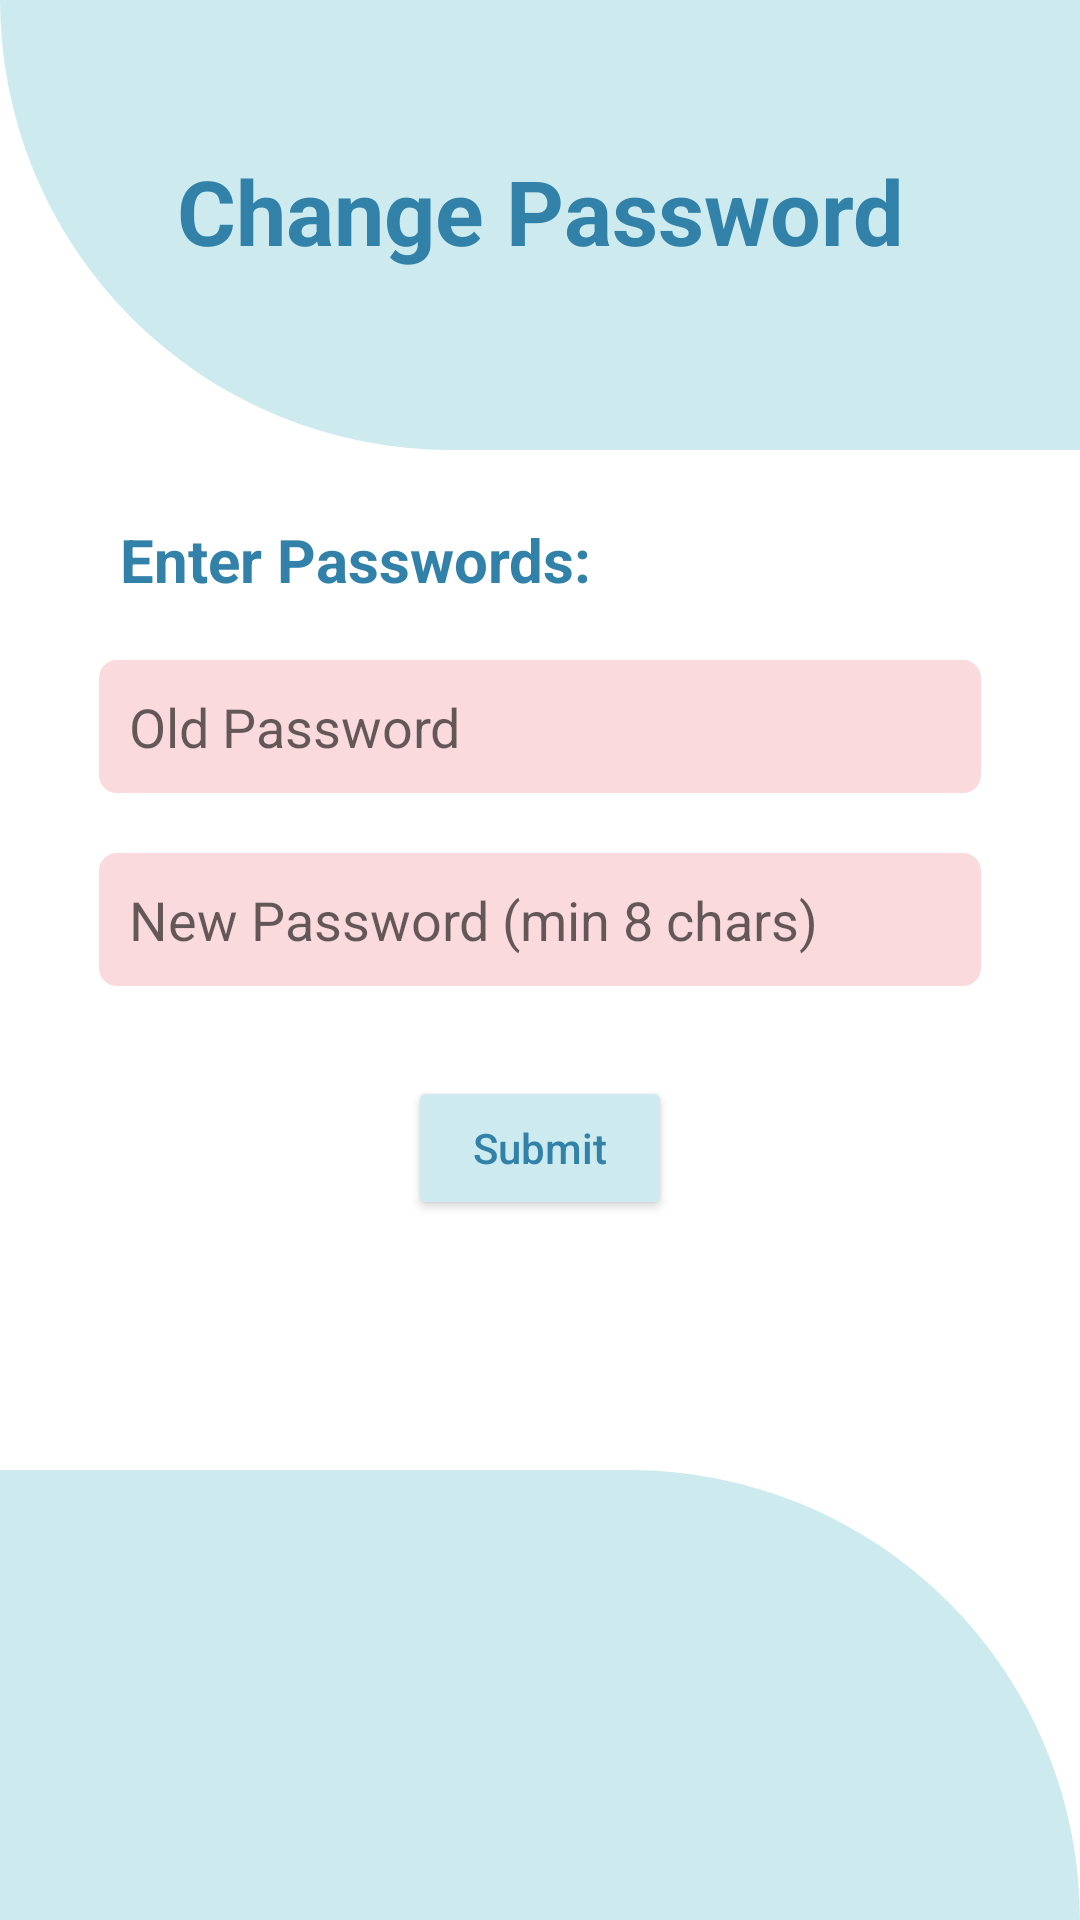

Layout XML and referenced resources for this Android screen:
<!-- AndroidManifest.xml: application theme Theme.Giftr_app -->
<!-- res/layout/activity_changepass.xml -->
<?xml version="1.0" encoding="utf-8"?>
<RelativeLayout xmlns:android="http://schemas.android.com/apk/res/android"
    android:layout_width="match_parent"
    android:layout_height="match_parent">
    <View
        android:id="@+id/header_view"
        android:layout_width="match_parent"
        android:layout_height="150dp"
        android:background="@drawable/header_bg">

    </View>
    <TextView
        android:layout_marginTop="50dp"
        android:textColor="#3281a8"
        android:textSize="30sp"
        android:textAlignment="center"
        android:text="Change Password"
        android:textStyle="bold"
        android:layout_width="match_parent"
        android:layout_height="wrap_content"
        android:gravity="center_horizontal" />

    <LinearLayout
        android:layout_width="match_parent"
        android:layout_height="match_parent"
        android:layout_below="@+id/header_view"
        android:orientation="vertical">


            <LinearLayout
                android:layout_width="match_parent"
                android:layout_height="280dp"
                android:gravity="center"
                android:orientation="vertical">

                <TextView
                    android:layout_width="match_parent"
                    android:layout_height="wrap_content"
                    android:text="Enter Passwords:"
                    android:layout_marginBottom="20dp"
                    android:layout_marginHorizontal="40dp"
                    android:ems="14"
                    android:textColor="#3281a8"
                    android:textStyle="bold"
                    android:textSize="20sp"
                    >

                </TextView>

                <EditText
                    android:id="@+id/old_pwd"
                    android:layout_width="wrap_content"
                    android:layout_height="wrap_content"
                    android:ems="14"
                    android:hint="Old Password"
                    android:padding="10dp"
                    android:background="@drawable/border"
                    android:inputType="textPassword"
                    />

                <EditText
                    android:id="@+id/new_pwd"
                    android:layout_width="wrap_content"
                    android:layout_height="wrap_content"
                    android:ems="14"
                    android:hint="New Password (min 8 chars)"
                    android:layout_marginTop="20dp"
                    android:padding="10dp"
                    android:background="@drawable/border"
                    android:inputType="textPassword"
                    />
                <Button
                    android:id="@+id/save"
                    android:layout_width="wrap_content"
                    android:layout_height="wrap_content"
                    android:layout_marginTop="30dp"
                    android:backgroundTint="#CDEBEE"
                    android:text="Submit"
                    android:textAllCaps="false"
                    android:textColor="#3281a8" />
            </LinearLayout>




    </LinearLayout>

    <LinearLayout
        android:layout_width="match_parent"
        android:layout_height="match_parent"
        android:gravity="bottom">

        <View
            android:layout_width="match_parent"
            android:layout_height="150dp"
            android:background="@drawable/bottom_bg" />
    </LinearLayout>


</RelativeLayout>
<!-- resources referenced by this layout -->
<resources>
  <!-- drawable border (drawable) -->
  <?xml version="1.0" encoding="utf-8"?>
  
  <shape xmlns:android="http://schemas.android.com/apk/res/android"
      android:shape="rectangle"
      android:tint="#FADADD">
  
      <stroke android:color="#3248a8"
          android:width="2dp" />
  
      <corners android:radius="5dp"/>
  
  
  
  </shape>
  <!-- drawable bottom_bg (drawable) -->
  <?xml version="1.0" encoding="utf-8"?>
  <shape xmlns:android="http://schemas.android.com/apk/res/android"
      android:shape="rectangle">
      <solid android:color="#CDEBEE"/>
      <corners android:topRightRadius="200dp"/>
  
  </shape>
  <!-- drawable header_bg (drawable) -->
  <?xml version="1.0" encoding="utf-8"?>
  
  <shape xmlns:android="http://schemas.android.com/apk/res/android"
      android:shape="rectangle">
      <solid android:color="#CDEBEE"/>
      <corners android:bottomLeftRadius="200dp"/>
  
  </shape>
  <style name="Theme.Giftr_app" parent="Theme.MaterialComponents.DayNight.NoActionBar">
          
          <item name="colorPrimary">@color/purple_500</item>
          <item name="colorPrimaryVariant">@color/purple_700</item>
          <item name="colorOnPrimary">@color/white</item>
          
          <item name="colorSecondary">@color/teal_200</item>
          <item name="colorSecondaryVariant">@color/teal_700</item>
          <item name="colorOnSecondary">@color/black</item>
          
          <item name="android:statusBarColor" tools:targetApi="l">?attr/colorPrimaryVariant</item>
          
      </style>
  <!-- not gathered from this repository: default colours our renderer supplied (Android Studio template values) -->
  <color name="purple_500">#FF6200EE</color>
  <color name="purple_700">#FF3700B3</color>
  <color name="teal_200">#FF03DAC5</color>
  <color name="teal_700">#FF018786</color>
  <color name="black">#FF000000</color>
  <color name="white">#FFFFFFFF</color>
</resources>
